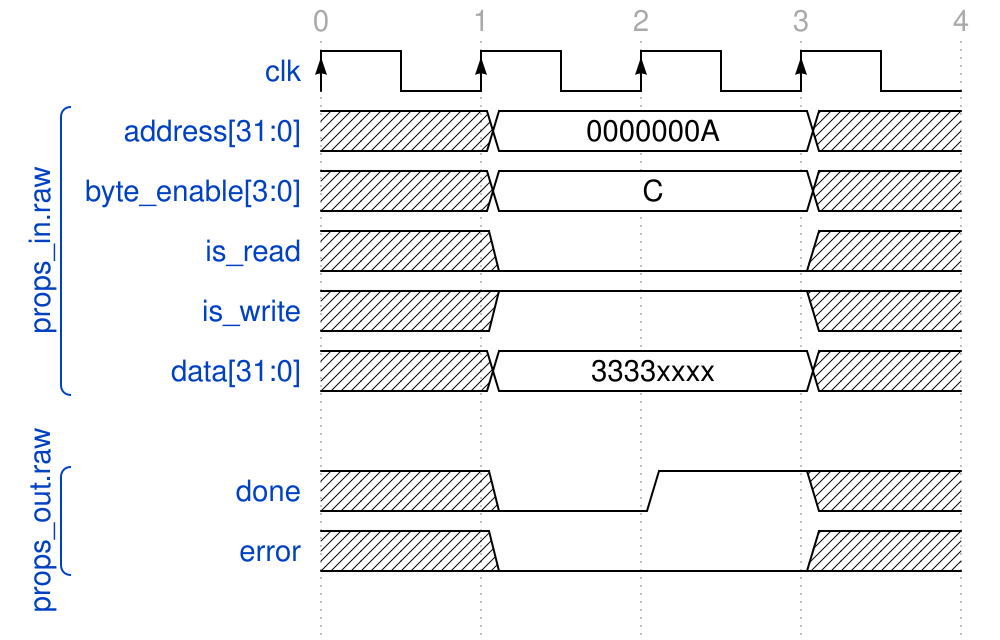

Here is a digital timing diagram. Give the WaveJSON source that produces it.

{   
  config:{hscale:1.5},
  signal: [
  { name: 'clk', wave: 'P...'},
  [ 'props_in.raw',
   { name: 'address[31:0]',    wave: 'x=.x', data: ["0000000A"] },
   { name: 'byte_enable[3:0]', wave: 'x=.x', data: ["C"] },
   { name: 'is_read',          wave: 'x0.x'},
   { name: 'is_write',         wave: 'x1.x'},
   { name: 'data[31:0]',       wave: 'x=.x', data: ["3333xxxx"] }
  ],
  {},
  [ 'props_out.raw',
   { name: 'done',             wave: 'x01x' },
   { name: 'error',            wave: 'x0.x' }
  ],
  {}
],
 head:{
   tick:0,
 },
}
